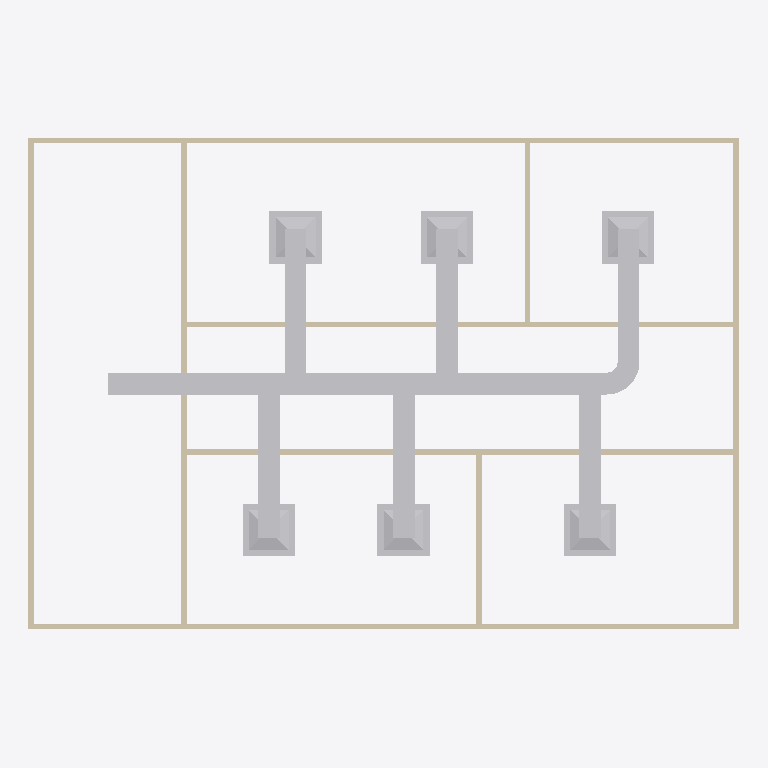
Plan cut of the same IFC building model at storey 'DUCTING' (level 2.80 m, cut at 4.20 m), seen from above with north up, elements coloured by IFC class: 20 other elements (light grey), 9 walls (beige). Cut surfaces are drawn darker.
Extent 13.0 m × 9.0 m × 3.2 m (x, y, z). Storeys (2): GF at 0.00 m; DUCTING at 2.80 m. Elements (48): 9 IfcDuctSegment, 9 IfcWall, 8 IfcAirTerminalBox, 8 IfcWindow, 6 IfcDoor, 6 IfcDuctFitting, 1 IfcDistributionElement, 1 IfcSlab.

HEADER;
FILE_DESCRIPTION(('ViewDefinition[DesignTransferView]'),'2;1');
FILE_NAME('s08discussion.ifc','2026-10-26T15:02:56+08:00',(''),(''),'IfcOpenShell 0.8.5-post1','Bonsai 0.8.5-post1','Nobody');
FILE_SCHEMA(('IFC4'));
ENDSEC;
DATA;
#1=IFCPROJECT('1l4KqzPg9APwJzTSXJnQbj',$,'My Project',$,$,$,$,(#14,#26),#9);
#31=IFCSITE('1GKO1AHKzA0wLUP9eqTgJt',$,'My Site',$,$,#54,$,$,$,$,$,$,$,$);
#37=IFCBUILDING('3iGBFCdRn6GBXfLBPvPWqx',$,'My Building',$,$,#60,$,$,$,$,$,$);
#43=IFCBUILDINGSTOREY('3DIsCg3OD5tPov22C1m$7R',$,'GF',$,$,#4074,$,$,$,$);
#4674=IFCBUILDINGSTOREY('10Ihe3InbAAv5zyppvu2HC',$,'DUCTING',$,$,#4789,$,$,$,$);
#4790=IFCDUCTSEGMENT('2zHpJPOPP3uuxB$PxhaNXF',$,'DuctSegment',$,$,#6342,#4801,$,$);
#403=IFCWALL('3yv8chYx5EEwBHhGyf1Zs4',$,'Wall',$,$,#4099,#409,$,$);
#351=IFCWALL('3RVOxJKsTCJB_V_UMUMPxa',$,'Wall',$,$,#4084,#359,$,$);
#428=IFCWALL('2lwt2gmIX6IRcOYTRzaebH',$,'Wall',$,$,#4079,#434,$,$);
#378=IFCWALL('3ZP57Q9Az01wBJKnOFnGN5',$,'Wall',$,$,#4094,#384,$,$);
#818=IFCWALL('2CPKk$7Tb6fe5J8lzPzOY2',$,'Wall',$,$,#4109,#824,$,$);
#5078=IFCDUCTSEGMENT('1nR1qZSuDEyAilTw7feqEw',$,'DuctSegment',$,$,#6235,#5089,$,$);
#5681=IFCDUCTSEGMENT('2XXOSUadvFAe0pUil2gT10',$,'DuctSegment',$,$,#6255,#5715,$,$);
#5382=IFCDUCTSEGMENT('3f0Vd4VDn9Nwi8iZ_98ibo',$,'DuctSegment',$,$,#6245,#5416,$,$);
#3213=IFCWALL('0FeqFxNRrCwArJWI7PrtrC',$,'Wall',$,$,#4124,#3224,$,$);
#4830=IFCDUCTSEGMENT('1lh4eYzxDFivUJCeZVnK$6',$,'DuctSegment',$,$,#4914,#4841,$,$);
#856=IFCWALL('3KElFtJBz6AASZfSSlIzPM',$,'Wall',$,$,#4104,#862,$,$);
#5231=IFCAIRTERMINALBOX('2iQ$zG6qn2z9ViOpMLPfl6',$,'AirTerminal',$,$,#5333,#5237,$,.CONSTANTFLOW.);
#5530=IFCAIRTERMINALBOX('3ctHPiunP4ceo_eWCdpq6Q',$,'AirTerminal',$,$,#5632,#5536,$,.CONSTANTFLOW.);
#5056=IFCAIRTERMINALBOX('3V6qJjxev8qeA_XJcZ6UQT',$,'AirTerminal',$,$,#5077,#5057,$,.CONSTANTFLOW.);
#5118=IFCAIRTERMINALBOX('0Ourj5irr3vBCFbBHZYyN4',$,'AirTerminal',$,$,#5185,#5124,$,.CONSTANTFLOW.);
#5583=IFCDUCTSEGMENT('16RkJ5WHX4tej$IhpA0B_w',$,'DuctSegment',$,$,#5584,#5617,$,$);
#5427=IFCAIRTERMINALBOX('1kfvDJwL55DuzMq1nbK7KS',$,'AirTerminal',$,$,#5484,#5433,$,.CONSTANTFLOW.);
#5726=IFCAIRTERMINALBOX('23_AGE5AX7heN$qD1YZgP$',$,'AirTerminal',$,$,#5783,#5732,$,.CONSTANTFLOW.);
#5284=IFCDUCTSEGMENT('1_BQ8cBYf9N8oxLN_jNquS',$,'DuctSegment',$,$,#5285,#5318,$,$);
#1096=IFCWALL('2GKvflePLA5wrozkuUBeOt',$,'Wall',$,$,#4114,#1102,$,$);
#4978=IFCDUCTFITTING('1kKxJO4yX3Xfby6TVsiJQX',$,'DuctFitting',$,$,#5010,#4987,$,$);
#1134=IFCWALL('3n2lYU0pn1yxw$aJ6qf9q$',$,'Wall',$,$,#4119,#1140,$,$);
#5186=IFCDUCTSEGMENT('3gXnybuBT9$wmWI5AiXp0i',$,'DuctSegment',$,$,#6240,#5220,$,$);
#5485=IFCDUCTSEGMENT('2v0$g_z4z7ixlCszM9TTc0',$,'DuctSegment',$,$,#6250,#5519,$,$);
#5850=IFCDUCTFITTING('0RDiaU6mjEIgZtjtNS85MK',$,'DuctFitting',$,$,#5886,#5861,$,$);
#6048=IFCDUCTFITTING('1a5ygta4nF6hAPPi1yq8ox',$,'DuctFitting',$,$,#6084,#6059,$,$);
#6170=IFCDUCTFITTING('1vE81vLtH2FxmOgLCfnOK4',$,'DuctFitting',$,$,#6206,#6181,$,$);
#6109=IFCDUCTFITTING('2iCNFVH$v5e9l7zT$oRH3m',$,'DuctFitting',$,$,#6145,#6120,$,$);
ENDSEC;
